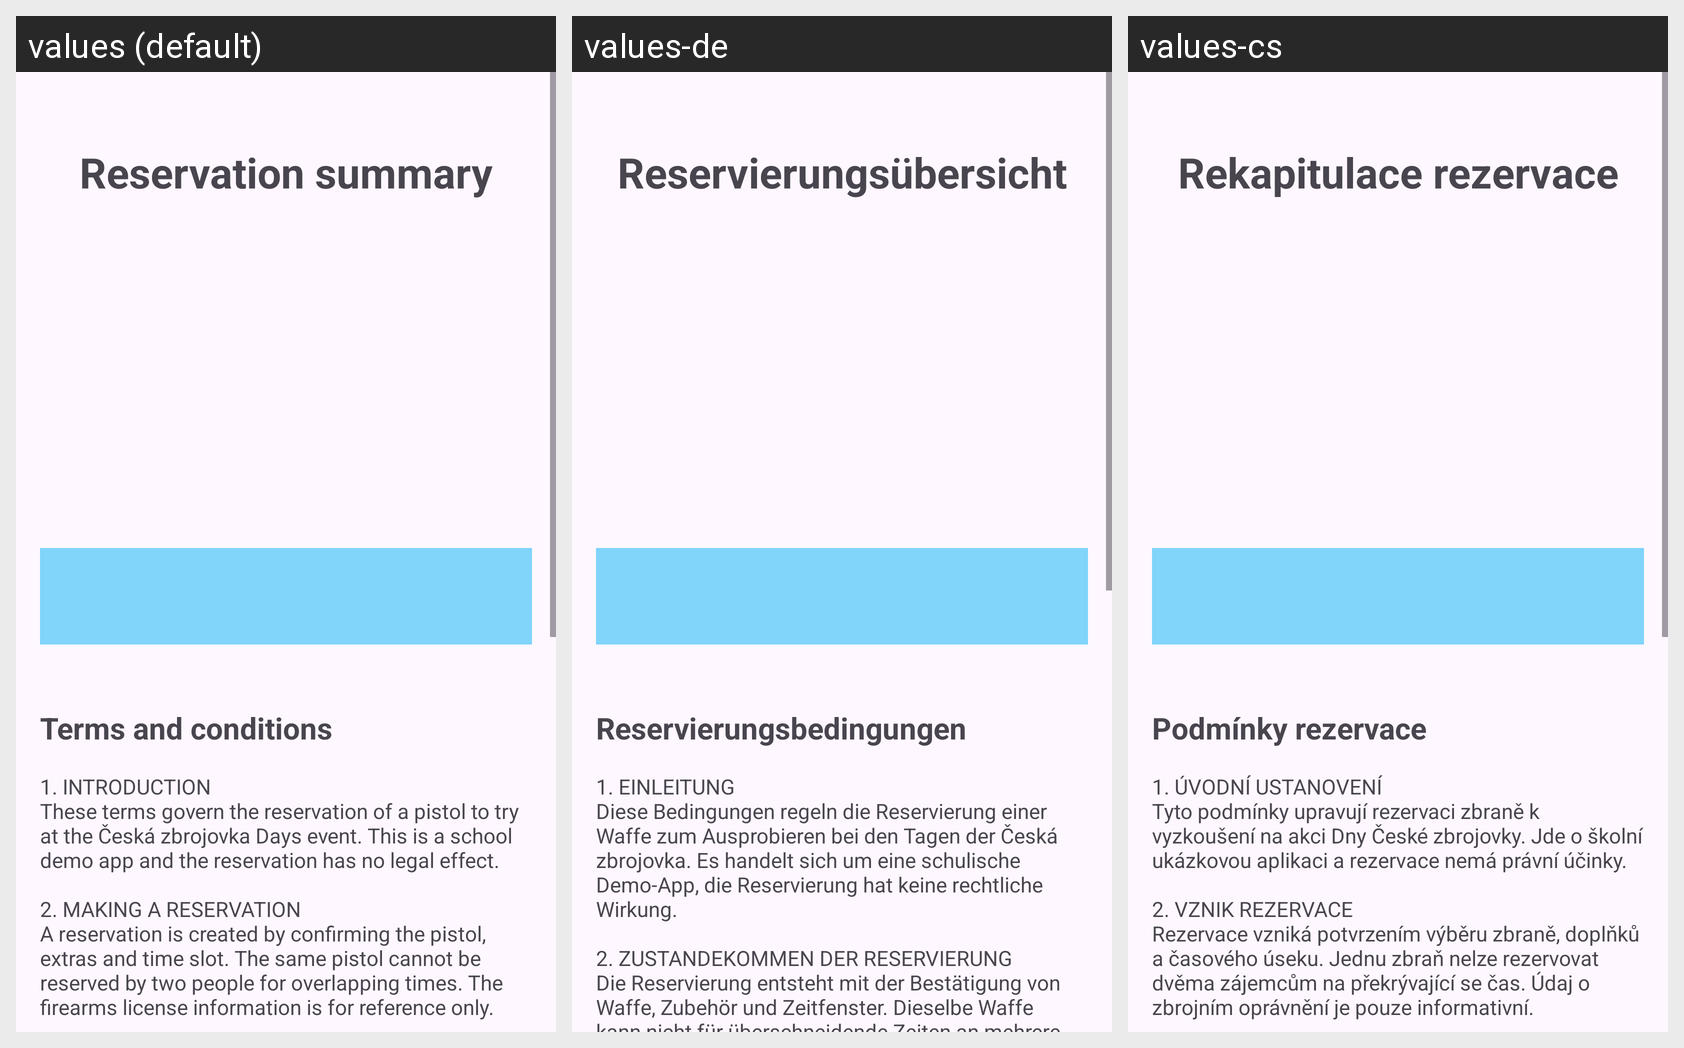

For this localized Android screen grid, give each drawn string resource with its value in every locale shown.
Android screen res/layout/activity_summary.xml rendered under 3 locales, left to right: values (default), values-de, values-cs. Device: Nexus 5 (rendered at 1080×1920; each locale shown at half size, 540×960, under a caption strip naming it); theme Theme.MyApplication005.
Strings drawn on this screen, with the default value and each locale's value (text and hints the layout hard-codes, and strings that could not be matched under every locale, appear in the picture but are not listed):

summary_header
  values: Reservation summary
  values-de: Reservierungsübersicht
  values-cs: Rekapitulace rezervace

terms_title
  values: Terms and conditions
  values-de: Reservierungsbedingungen
  values-cs: Podmínky rezervace

terms_text
  values: 1. INTRODUCTION
      These terms govern the reservation of a pistol to try at the Česká zbrojovka Days event. This is a school demo app and the reservation has no legal effect.
      
      2. MAKING A RESERVATION
      A reservation is created by confirming the pistol, extras and time slot. The same pistol cannot be reserved by two people for overlapping times. The firearms license information is for reference …[clipped]
  values-de: 1. EINLEITUNG
      Diese Bedingungen regeln die Reservierung einer Waffe zum Ausprobieren bei den Tagen der Česká zbrojovka. Es handelt sich um eine schulische Demo-App, die Reservierung hat keine rechtliche Wirkung.
      
      2. ZUSTANDEKOMMEN DER RESERVIERUNG
      Die Reservierung entsteht mit der Bestätigung von Waffe, Zubehör und Zeitfenster. Dieselbe Waffe kann nicht für überschneidende Zeiten an mehrere …[clipped]
  values-cs: 1. ÚVODNÍ USTANOVENÍ
      Tyto podmínky upravují rezervaci zbraně k vyzkoušení na akci Dny České zbrojovky. Jde o školní ukázkovou aplikaci a rezervace nemá právní účinky.
      
      2. VZNIK REZERVACE
      Rezervace vzniká potvrzením výběru zbraně, doplňků a časového úseku. Jednu zbraň nelze rezervovat dvěma zájemcům na překrývající se čas. Údaj o zbrojním oprávnění je pouze informativní.
      
      3. CENA
      Cena zahrnuje …[clipped]
